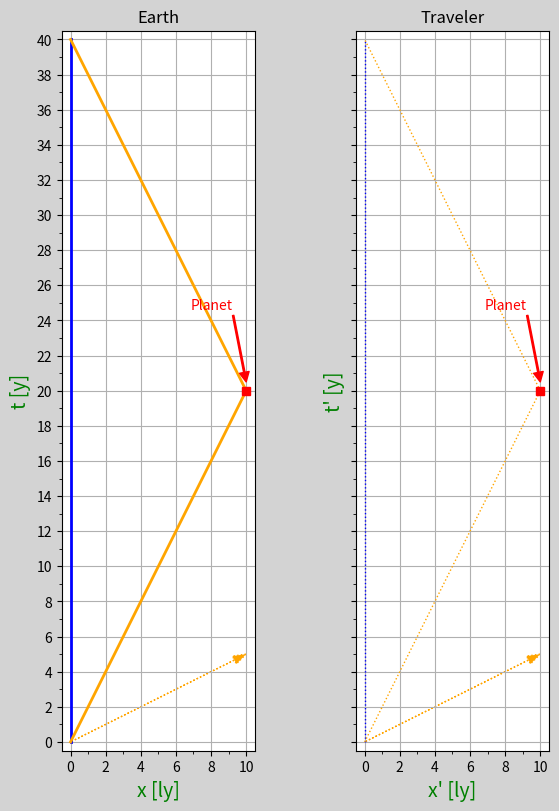

The script that saved this image:
from typing import Any, Final

import matplotlib.pyplot as plt
import numpy as np


def _main() -> None:
    _fig, (axes_earth, axes_traveler) = plt.subplots(
        1, 2, sharey=True, figsize=(6, 8), layout="constrained", facecolor="lightgray"
    )
    _plot(axes_earth, "Earth")
    _plot(axes_traveler, "Traveler", "x'", "t'", linewidth=1, linestyle=":")
    plt.show()


def _plot(
    axes, title, xname="x", yname="t", xunit="ly", yunit="y", linewidth=2, linestyle="-"
) -> None:
    x_max: Final[float] = 10.0
    speed: Final[float] = 0.5
    t_max: Final[float] = 2 * x_max / speed

    earth_x: Final[Any] = np.linspace(0, 0)
    earth_t: Final[Any] = np.linspace(0, t_max)
    traveler_x_first_leg: Final[Any] = np.linspace(0, x_max)
    traveler_t_first_leg: Final[Any] = traveler_x_first_leg / speed
    traveler_x_second_leg: Final[Any] = np.linspace(x_max, 0)
    traveler_t_second_leg: Final[Any] = (
        t_max / 2 + (x_max - traveler_x_second_leg) / speed
    )
    markers_x: Final[Any] = [
        x_max,
    ]
    markers_t: Final[Any] = [
        t_max / 2,
    ]

    axes.set_title(title)
    label_color: Final[str] = "green"
    label_fontsize: Final[int] = 14
    xlabel: Final[str] = f"{xname} [{xunit}]"
    ylabel: Final[str] = f"{yname} [{yunit}]"
    axes.set_xlabel(xlabel, color=label_color, fontsize=label_fontsize)
    axes.set_ylabel(ylabel, color=label_color, fontsize=label_fontsize)

    axes.plot(
        earth_x,
        earth_t,
        label="Earth",
        color="blue",
        linewidth=linewidth,
        linestyle=linestyle,
    )
    axes.plot(
        traveler_x_first_leg,
        traveler_t_first_leg,
        label="First leg",
        color="orange",
        linewidth=linewidth,
        linestyle=linestyle,
    )
    axes.plot(
        traveler_x_second_leg,
        traveler_t_second_leg,
        label="Second leg",
        color="orange",
        linewidth=linewidth,
        linestyle=linestyle,
    )

    margin: Final[float] = 0.5

    planet_label: Final[str] = "Planet"
    planet_color: Final[str] = "red"
    arrow_head_size: Final[int] = 7
    axes.plot(
        markers_x, markers_t, "s", label=planet_label, color=planet_color
    )  # s=square
    axes.annotate(
        planet_label,
        xy=(markers_x[0], markers_t[0] + margin),
        textcoords="offset fontsize",
        xytext=(-4, 5.2),
        color=planet_color,
        arrowprops=dict(
            # arrowstyle="fancy",
            # relpos=(10, -10),
            color=planet_color,
            width=1,
            headwidth=arrow_head_size,
            headlength=arrow_head_size,
            # shrink=0.5,
        ),
    )

    # See https://matplotlib.org/stable/api/_as_gen/matplotlib.pyplot.arrow.html
    axes.arrow(
        0,
        0,
        10,
        5,
        length_includes_head=True,
        head_width=0.5,
        color="orange",
        linestyle=":",
    )

    axes.set_xlim(-margin, x_max + margin)
    axes.set_ylim(-margin, t_max + margin)
    tick_granularity: Final[float] = 2.0
    minor_tick_granularity: Final[float] = 1.0
    axes.set_xticks(np.arange(0, x_max + tick_granularity, tick_granularity))
    axes.set_yticks(np.arange(0, t_max + tick_granularity, tick_granularity))
    axes.set_xticks(
        np.arange(0, x_max + minor_tick_granularity, minor_tick_granularity), minor=True
    )
    axes.set_yticks(
        np.arange(0, t_max + minor_tick_granularity, minor_tick_granularity), minor=True
    )
    axes.set_aspect("equal")  # aspect ratio of 1:1

    axes.grid()
    # axes.legend()


if __name__ == "__main__":
    _main()
